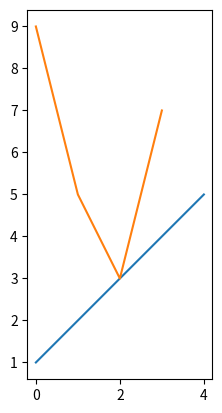

This figure's Python source: (Note: this script raises an exception after producing the figure.)
import numpy as np
import pandas as pd
import matplotlib.pyplot as plt

# 1: Create two charts using list and dataframe

plt.plot([1, 2, 3, 4, 5])
plt.plot(pd.DataFrame([9, 5, 3, 7]))

# 2: Create pie chart with equal explode values.
plt.pie(np.arange(1, 4), explode=[0.1, 0.1, 0.1, 0.1])

# 3: Create a scatter chart with circle marker, alpha = 0.4, and size = 50.
x = np.random.randn(200)
y = np.random.randn(100)
plt.scatter(x, y, alpha=0.4, s=50)

